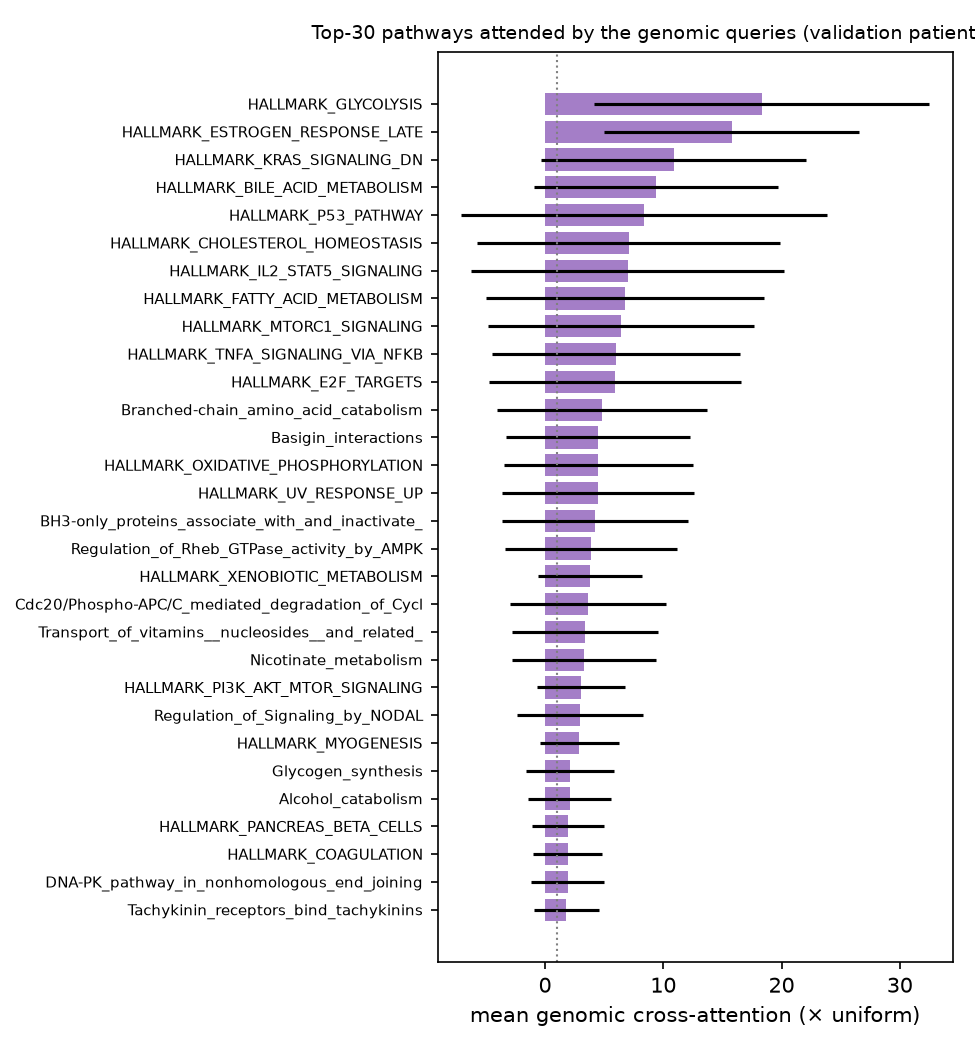

The data file committed next to this chart (first rows):
pathway, attention_mean, attention_std, n_folds, attention_x_uniform
HALLMARK_GLYCOLYSIS, 0.06665, 0.05145, 5, 18.33
HALLMARK_ESTROGEN_RESPONSE_LATE, 0.05735, 0.03934, 5, 15.77
HALLMARK_KRAS_SIGNALING_DN, 0.03954, 0.04086, 5, 10.87
HALLMARK_BILE_ACID_METABOLISM, 0.03405, 0.03748, 5, 9.363
HALLMARK_P53_PATHWAY, 0.03037, 0.05622, 5, 8.352
HALLMARK_CHOLESTEROL_HOMEOSTASIS, 0.02567, 0.04646, 5, 7.06
HALLMARK_IL2_STAT5_SIGNALING, 0.0254, 0.04812, 5, 6.986
HALLMARK_FATTY_ACID_METABOLISM, 0.02455, 0.04284, 5, 6.751
HALLMARK_MTORC1_SIGNALING, 0.02336, 0.04079, 5, 6.423
HALLMARK_TNFA_SIGNALING_VIA_NFKB, 0.02183, 0.03821, 5, 6.002
HALLMARK_E2F_TARGETS, 0.02144, 0.03878, 5, 5.896
Branched-chain_amino_acid_catabolism, 0.01744, 0.03222, 5, 4.797
Basigin_interactions, 0.0164, 0.02825, 5, 4.51
HALLMARK_OXIDATIVE_PHOSPHORYLATION, 0.01636, 0.02911, 5, 4.5
HALLMARK_UV_RESPONSE_UP, 0.01629, 0.02951, 5, 4.48
BH3-only_proteins_associate_with_and_ina…, 0.01542, 0.02857, 5, 4.24
Regulation_of_Rheb_GTPase_activity_by_AM…, 0.01417, 0.02639, 5, 3.896
HALLMARK_XENOBIOTIC_METABOLISM, 0.01393, 0.01602, 5, 3.83
Cdc20/Phospho-APC/C_mediated_degradation…, 0.01324, 0.0241, 5, 3.642
Transport_of_vitamins__nucleosides__and_…, 0.01232, 0.02236, 5, 3.387
Nicotinate_metabolism, 0.01198, 0.02201, 5, 3.295
HALLMARK_PI3K_AKT_MTOR_SIGNALING, 0.01112, 0.01348, 5, 3.058
Regulation_of_Signaling_by_NODAL, 0.01077, 0.01943, 5, 2.961
HALLMARK_MYOGENESIS, 0.01052, 0.01208, 5, 2.893
Glycogen_synthesis, 0.007695, 0.01354, 5, 2.116
Alcohol_catabolism, 0.007548, 0.01266, 5, 2.076
HALLMARK_PANCREAS_BETA_CELLS, 0.007005, 0.01102, 5, 1.926
HALLMARK_COAGULATION, 0.006941, 0.01061, 5, 1.909
DNA-PK_pathway_in_nonhomologous_end_join…, 0.00693, 0.01126, 5, 1.906
Tachykinin_receptors_bind_tachykinins, 0.006554, 0.009971, 5, 1.802
HALLMARK_INTERFERON_ALPHA_RESPONSE, 0.006534, 0.01013, 5, 1.797
HALLMARK_HYPOXIA, 0.006482, 0.007892, 5, 1.783
activated_TAK1_mediates_p38_MAPK_activat…, 0.006126, 0.009151, 5, 1.685
HALLMARK_INFLAMMATORY_RESPONSE, 0.005809, 0.007403, 5, 1.597
HALLMARK_MITOTIC_SPINDLE, 0.0057, 0.007378, 5, 1.568
Bicarbonate_transporters, 0.005479, 0.008304, 5, 1.507
HALLMARK_INTERFERON_GAMMA_RESPONSE, 0.005472, 0.007426, 5, 1.505
HALLMARK_PEROXISOME, 0.005319, 0.006417, 5, 1.463
Transferrin_endocytosis_and_recycling, 0.005301, 0.008024, 5, 1.458
HALLMARK_UNFOLDED_PROTEIN_RESPONSE, 0.005257, 0.007185, 5, 1.446
HALLMARK_HEME_METABOLISM, 0.0052, 0.005473, 5, 1.43
HALLMARK_G2M_CHECKPOINT, 0.005155, 0.006797, 5, 1.418
Conversion_from_APC/C/Cdc20_to_APC/C/Cdh…, 0.004906, 0.008259, 5, 1.349
HALLMARK_HEDGEHOG_SIGNALING, 0.004672, 0.005241, 5, 1.285
Packaging_Of_Telomere_Ends, 0.004601, 0.006781, 5, 1.265
HALLMARK_WNT_BETA_CATENIN_SIGNALING, 0.004475, 0.005303, 5, 1.231
Cytosolic_tRNA_aminoacylation, 0.004349, 0.007046, 5, 1.196
HALLMARK_DNA_REPAIR, 0.004095, 0.003987, 5, 1.126
HALLMARK_MYC_TARGETS_V1, 0.003994, 0.005358, 5, 1.098
Formation_of_incision_complex_in_GG-NER, 0.003982, 0.004737, 5, 1.095
HALLMARK_UV_RESPONSE_DN, 0.003968, 0.001322, 5, 1.091
Recognition_and_association_of_DNA_glyco…, 0.00396, 0.003081, 5, 1.089
p130Cas_linkage_to_MAPK_signaling_for_in…, 0.003646, 0.002652, 5, 1.003
HALLMARK_COMPLEMENT, 0.00348, 0.004014, 5, 0.9569
Pregnenolone_biosynthesis, 0.003465, 0.004866, 5, 0.9529
Vasopressin-like_receptors, 0.003427, 0.004198, 5, 0.9423
HALLMARK_APICAL_JUNCTION, 0.003366, 0.003871, 5, 0.9258
Inactivation_of_Cdc42_and_Rac, 0.003218, 0.003859, 5, 0.885
HALLMARK_IL6_JAK_STAT3_SIGNALING, 0.00313, 0.00229, 5, 0.8608
SCF-beta-TrCP_mediated_degradation_of_Em…, 0.00294, 0.002817, 5, 0.8084
... 215 more rows
